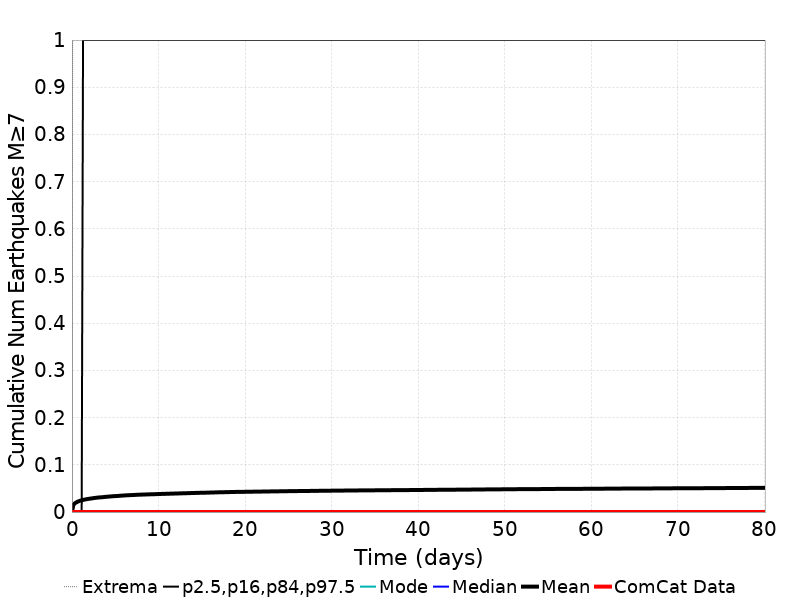

Data behind this chart, as committed beside it:
Time (days), ComCat Data, Simulation Mean, Simulation Median, Simulation Mode, Simulation Minimum, Simulation Maximum, 2.5 %-ile, 16 %-ile, 84 %-ile, 97.5 %-ile
0.0, 0.0, 0.0, 0.0, 0.0, 0.0, 0.0, 0.0, 0.0, 0.0, 0.0
0.1605, 0.0, 0.01486, 0.0, 0.0, 0.0, 2.0, 0.0, 0.0, 0.0, 0.0
0.321, 0.0, 0.01833, 0.0, 0.0, 0.0, 2.0, 0.0, 0.0, 0.0, 0.0
0.4816, 0.0, 0.0202, 0.0, 0.0, 0.0, 2.0, 0.0, 0.0, 0.0, 0.0
0.6421, 0.0, 0.02178, 0.0, 0.0, 0.0, 2.0, 0.0, 0.0, 0.0, 0.0
0.8026, 0.0, 0.02309, 0.0, 0.0, 0.0, 2.0, 0.0, 0.0, 0.0, 0.0
0.9631, 0.0, 0.02404, 0.0, 0.0, 0.0, 2.0, 0.0, 0.0, 0.0, 0.0
1.124, 0.0, 0.02481, 0.0, 0.0, 0.0, 3.0, 0.0, 0.0, 0.0, 0.0
1.284, 0.0, 0.02568, 0.0, 0.0, 0.0, 3.0, 0.0, 0.0, 0.0, 1.0
1.445, 0.0, 0.0263, 0.0, 0.0, 0.0, 3.0, 0.0, 0.0, 0.0, 1.0
1.605, 0.0, 0.02695, 0.0, 0.0, 0.0, 3.0, 0.0, 0.0, 0.0, 1.0
1.766, 0.0, 0.02752, 0.0, 0.0, 0.0, 3.0, 0.0, 0.0, 0.0, 1.0
1.926, 0.0, 0.02794, 0.0, 0.0, 0.0, 3.0, 0.0, 0.0, 0.0, 1.0
2.087, 0.0, 0.02841, 0.0, 0.0, 0.0, 3.0, 0.0, 0.0, 0.0, 1.0
2.247, 0.0, 0.02885, 0.0, 0.0, 0.0, 3.0, 0.0, 0.0, 0.0, 1.0
2.408, 0.0, 0.02928, 0.0, 0.0, 0.0, 3.0, 0.0, 0.0, 0.0, 1.0
2.568, 0.0, 0.02975, 0.0, 0.0, 0.0, 3.0, 0.0, 0.0, 0.0, 1.0
2.729, 0.0, 0.03006, 0.0, 0.0, 0.0, 3.0, 0.0, 0.0, 0.0, 1.0
2.889, 0.0, 0.03048, 0.0, 0.0, 0.0, 3.0, 0.0, 0.0, 0.0, 1.0
3.05, 0.0, 0.03081, 0.0, 0.0, 0.0, 3.0, 0.0, 0.0, 0.0, 1.0
3.21, 0.0, 0.03109, 0.0, 0.0, 0.0, 3.0, 0.0, 0.0, 0.0, 1.0
3.371, 0.0, 0.03128, 0.0, 0.0, 0.0, 3.0, 0.0, 0.0, 0.0, 1.0
3.531, 0.0, 0.03148, 0.0, 0.0, 0.0, 3.0, 0.0, 0.0, 0.0, 1.0
3.692, 0.0, 0.03183, 0.0, 0.0, 0.0, 3.0, 0.0, 0.0, 0.0, 1.0
3.853, 0.0, 0.03216, 0.0, 0.0, 0.0, 3.0, 0.0, 0.0, 0.0, 1.0
4.013, 0.0, 0.03242, 0.0, 0.0, 0.0, 3.0, 0.0, 0.0, 0.0, 1.0
4.174, 0.0, 0.0327, 0.0, 0.0, 0.0, 3.0, 0.0, 0.0, 0.0, 1.0
4.334, 0.0, 0.0329, 0.0, 0.0, 0.0, 3.0, 0.0, 0.0, 0.0, 1.0
4.495, 0.0, 0.03317, 0.0, 0.0, 0.0, 3.0, 0.0, 0.0, 0.0, 1.0
4.655, 0.0, 0.03342, 0.0, 0.0, 0.0, 3.0, 0.0, 0.0, 0.0, 1.0
4.816, 0.0, 0.03365, 0.0, 0.0, 0.0, 3.0, 0.0, 0.0, 0.0, 1.0
4.976, 0.0, 0.03381, 0.0, 0.0, 0.0, 3.0, 0.0, 0.0, 0.0, 1.0
5.137, 0.0, 0.03393, 0.0, 0.0, 0.0, 3.0, 0.0, 0.0, 0.0, 1.0
5.297, 0.0, 0.03413, 0.0, 0.0, 0.0, 3.0, 0.0, 0.0, 0.0, 1.0
5.458, 0.0, 0.03436, 0.0, 0.0, 0.0, 3.0, 0.0, 0.0, 0.0, 1.0
5.618, 0.0, 0.03462, 0.0, 0.0, 0.0, 3.0, 0.0, 0.0, 0.0, 1.0
5.779, 0.0, 0.03481, 0.0, 0.0, 0.0, 3.0, 0.0, 0.0, 0.0, 1.0
5.939, 0.0, 0.03502, 0.0, 0.0, 0.0, 3.0, 0.0, 0.0, 0.0, 1.0
6.1, 0.0, 0.03526, 0.0, 0.0, 0.0, 3.0, 0.0, 0.0, 0.0, 1.0
6.26, 0.0, 0.03544, 0.0, 0.0, 0.0, 3.0, 0.0, 0.0, 0.0, 1.0
6.421, 0.0, 0.03561, 0.0, 0.0, 0.0, 3.0, 0.0, 0.0, 0.0, 1.0
6.581, 0.0, 0.03575, 0.0, 0.0, 0.0, 3.0, 0.0, 0.0, 0.0, 1.0
6.742, 0.0, 0.03589, 0.0, 0.0, 0.0, 3.0, 0.0, 0.0, 0.0, 1.0
6.902, 0.0, 0.03599, 0.0, 0.0, 0.0, 3.0, 0.0, 0.0, 0.0, 1.0
7.063, 0.0, 0.03612, 0.0, 0.0, 0.0, 3.0, 0.0, 0.0, 0.0, 1.0
7.224, 0.0, 0.03628, 0.0, 0.0, 0.0, 3.0, 0.0, 0.0, 0.0, 1.0
7.384, 0.0, 0.03647, 0.0, 0.0, 0.0, 3.0, 0.0, 0.0, 0.0, 1.0
7.545, 0.0, 0.03663, 0.0, 0.0, 0.0, 3.0, 0.0, 0.0, 0.0, 1.0
7.705, 0.0, 0.03672, 0.0, 0.0, 0.0, 3.0, 0.0, 0.0, 0.0, 1.0
7.866, 0.0, 0.03686, 0.0, 0.0, 0.0, 3.0, 0.0, 0.0, 0.0, 1.0
8.026, 0.0, 0.03695, 0.0, 0.0, 0.0, 3.0, 0.0, 0.0, 0.0, 1.0
8.187, 0.0, 0.03706, 0.0, 0.0, 0.0, 3.0, 0.0, 0.0, 0.0, 1.0
8.347, 0.0, 0.03718, 0.0, 0.0, 0.0, 3.0, 0.0, 0.0, 0.0, 1.0
8.508, 0.0, 0.03727, 0.0, 0.0, 0.0, 3.0, 0.0, 0.0, 0.0, 1.0
8.668, 0.0, 0.03736, 0.0, 0.0, 0.0, 3.0, 0.0, 0.0, 0.0, 1.0
8.829, 0.0, 0.03742, 0.0, 0.0, 0.0, 3.0, 0.0, 0.0, 0.0, 1.0
8.989, 0.0, 0.03757, 0.0, 0.0, 0.0, 3.0, 0.0, 0.0, 0.0, 1.0
9.15, 0.0, 0.03768, 0.0, 0.0, 0.0, 3.0, 0.0, 0.0, 0.0, 1.0
9.31, 0.0, 0.03776, 0.0, 0.0, 0.0, 3.0, 0.0, 0.0, 0.0, 1.0
9.471, 0.0, 0.03778, 0.0, 0.0, 0.0, 3.0, 0.0, 0.0, 0.0, 1.0
... 440 more rows
